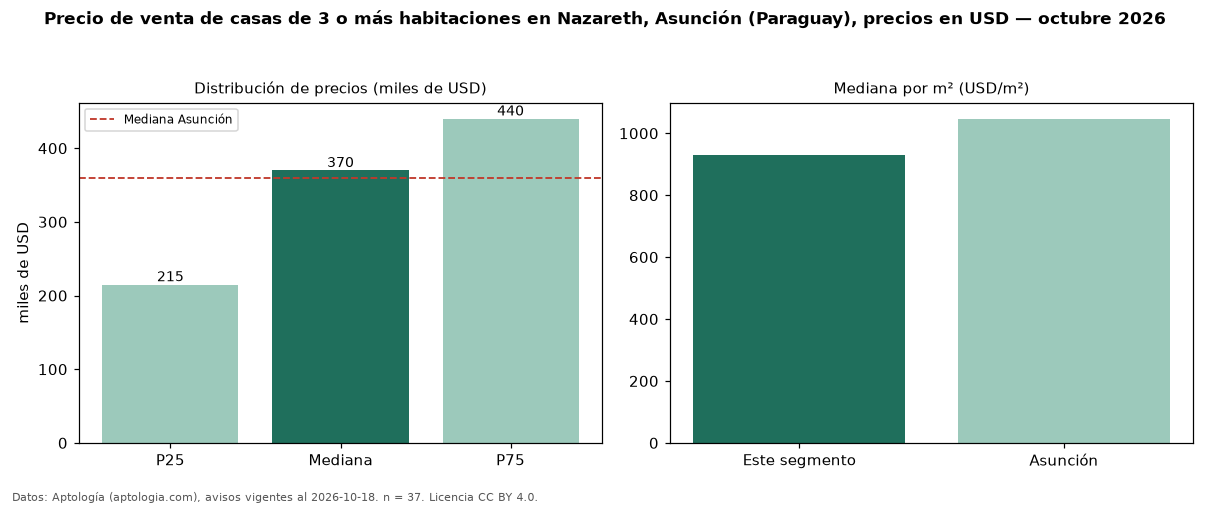

The data file committed next to this chart (first rows):
seccion, metrica, valor, moneda, n
precio, p25, 215000, USD, 37
precio, mediana, 370000, USD, 37
precio, p75, 440000, USD, 37
precio, minimo, 128000, USD, 37
precio, maximo, 800000, USD, 37
m2, mediana_precio_m2, 930, USD, 34
m2, area_mediana_m2, 400.0, m2, 34
banos, mediana_banos, 3.0, , 
habitaciones, 3+, 370000, USD, 37
ciudad, mediana_ciudad_referencia, 360000, USD, 
ciudad, mediana_m2_ciudad, 1047, USD, 
fuente, fecha_datos, 2026-10-18, , 
fuente, atribucion, https://www.aptologia.com/py/venta/asunc…, , 
fuente, licencia, CC BY 4.0, , 
